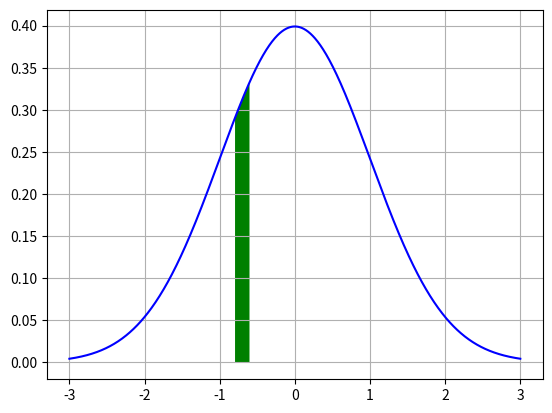

Generate this figure with matplotlib:
# ch13_4.py
import matplotlib.pyplot as plt
import numpy as np

x = np.linspace(-3, 3, 1000)
y = 1/((2*np.pi)**0.5) * np.exp(-x**2/2)

plt.plot(x, y, color='b')
plt.fill_between(x, y1=y, y2=0, where=(x>=-0.8)&(x<-0.6),
                 facecolor='green')

plt.grid()
plt.show()












